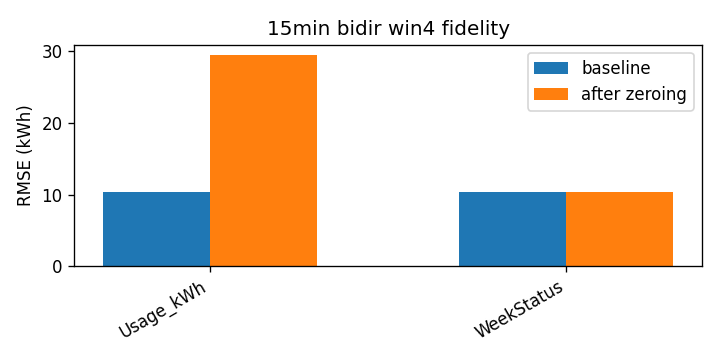

Data behind this chart, as committed beside it:
attr, baseline_rmse, rmse_zero, delta
Usage_kWh, 10.29, 29.37, 19.08
WeekStatus, 10.29, 10.38, 0.09535
